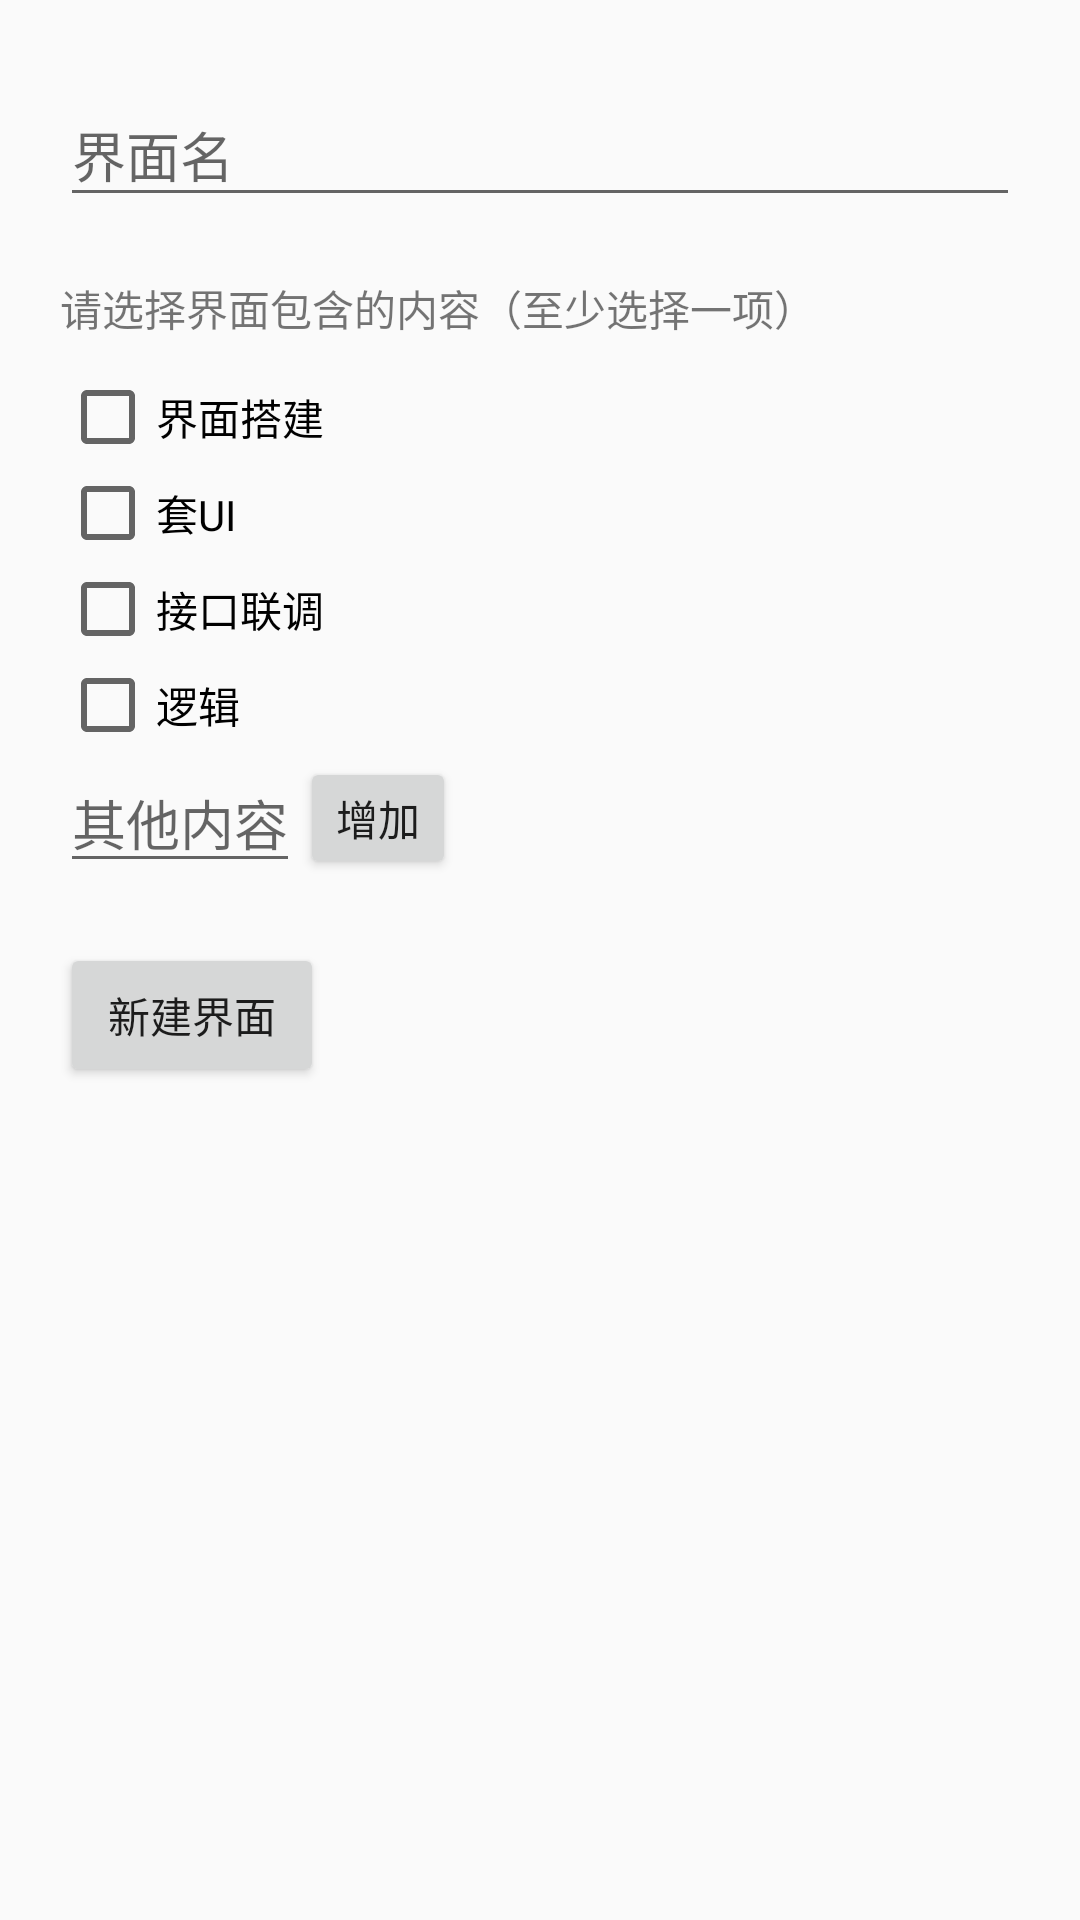

This screen was rendered from an Android layout file. Write that file and the resources it references.
<!-- AndroidManifest.xml: application theme AppTheme -->
<!-- res/layout/activity_new_activity.xml -->
<?xml version="1.0" encoding="utf-8"?>
<LinearLayout xmlns:android="http://schemas.android.com/apk/res/android"
    xmlns:app="http://schemas.android.com/apk/res-auto"
    xmlns:tools="http://schemas.android.com/tools"
    android:id="@+id/ll_parent"
    android:layout_width="match_parent"
    android:layout_height="match_parent"
    android:orientation="vertical"
    android:padding="20dp"
    tools:context=".activity.NewActivityActivity">

    <com.google.android.material.textfield.TextInputLayout
        android:id="@+id/til_activity_name"
        android:layout_width="match_parent"
        android:layout_height="wrap_content"
        app:layout_constraintTop_toTopOf="parent">

        <EditText
            android:id="@+id/et_activity_name"
            android:layout_width="match_parent"
            android:layout_height="wrap_content"
            android:hint="@string/activity_name" />

    </com.google.android.material.textfield.TextInputLayout>

    <TextView
        android:id="@+id/tv_hint"
        android:layout_width="wrap_content"
        android:layout_height="wrap_content"
        android:layout_marginTop="20dp"
        android:text="请选择界面包含的内容（至少选择一项）" />

    <CheckBox
        android:id="@+id/cb1"
        android:layout_width="wrap_content"
        android:layout_height="wrap_content"
        android:layout_marginTop="10dp"
        android:text="界面搭建" />

    <CheckBox
        android:id="@+id/cb2"
        android:layout_width="wrap_content"
        android:layout_height="wrap_content"
        android:text="套UI" />

    <CheckBox
        android:id="@+id/cb3"
        android:layout_width="wrap_content"
        android:layout_height="wrap_content"
        android:text="接口联调" />

    <CheckBox
        android:id="@+id/cb4"
        android:layout_width="wrap_content"
        android:layout_height="wrap_content"
        android:text="逻辑" />

    <LinearLayout
        android:layout_width="wrap_content"
        android:layout_height="wrap_content"
        android:gravity="center_vertical">

        <EditText
            android:id="@+id/et_other"
            android:layout_width="wrap_content"
            android:layout_height="wrap_content"
            android:hint="其他内容" />

        <Button
            android:id="@+id/btn_add"
            android:layout_width="wrap_content"
            android:layout_height="wrap_content"
            android:minHeight="0dp"
            android:minWidth="0dp"
            android:text="增加" />

    </LinearLayout>

    <Button
        android:id="@+id/btn_new_activity"
        android:layout_width="wrap_content"
        android:layout_height="wrap_content"
        android:layout_marginTop="20dp"
        android:text="@string/new_activity" />

</LinearLayout>
<!-- resources referenced by this layout -->
<resources>
  <string name="activity_name">界面名</string>
  <string name="new_activity">新建界面</string>
  <style name="AppTheme" parent="Theme.AppCompat.Light.DarkActionBar">
          
          <item name="colorPrimary">@color/colorPrimary</item>
          <item name="colorPrimaryDark">@color/colorPrimaryDark</item>
          <item name="colorAccent">@color/colorAccent</item>
      </style>
  <color name="colorPrimary">#99CC33</color>
  <color name="colorPrimaryDark">#99CC33</color>
  <color name="colorAccent">#FFCC00</color>
</resources>
